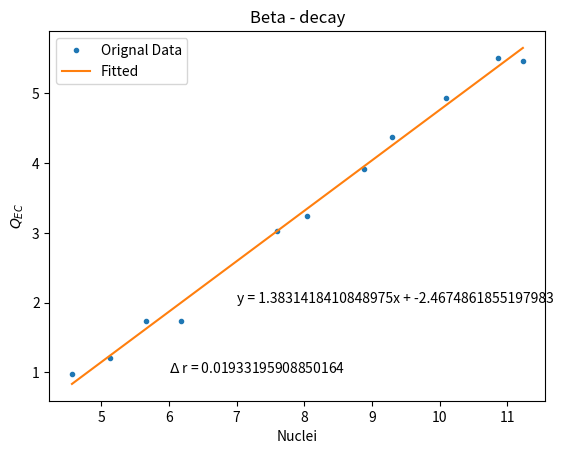

Write Python code to recreate this figure.
import matplotlib.pyplot as plt
from scipy import stats
import numpy as np
c1 = 15.9
c2 = 18.4
c3 = 0.71
c4 = 23.2
c5 = 11.5

def BindingEnergy(A, Z, Pair = 1):
    return c1 * A - c2 * A **(2/3) - c3 * Z**2 / (A**(1/3)) - c4 * (A - 2*Z)**2 / A + c5 * Pair/ (A)**(1/2)

for i in range(0, 44, 2): #Calcium 60 does not exits because it's below neutron dripline.
    print(BindingEnergy(i + 20, 20) - BindingEnergy(i + 19, 20), i + 20)
print("---------------------------------------------")
for i in range(0, 44, 2):#36
    print(BindingEnergy(i + 20, 20) - BindingEnergy(i + 19, 20 - 1), i + 20)


def ColumbEnergy(Z):
    K = 1
    return 3/5 * K * ((Z**2)-(Z-1)**2)**(2/3)
print("---------------------------------------------")
print(BindingEnergy(11, 5, 0) - BindingEnergy(11, 6, 0))

EnergyValue = np.array([0.97, 1.2, 1.73, 1.74, 3.03, 3.25, 3.92, 4.38, 4.94, 5.51, 5.47])

Nucleinumber = [(6, 11), (7, 13), (8, 15), (9, 17), (12, 23), (13, 25), (15,29), (16, 31), (18,35), (20,39), (21, 41)]

XAxis = np.array([ColumbEnergy(Nucleinumber[i][1]) for i in range(len(Nucleinumber))])
Regression = stats.linregress(XAxis, EnergyValue)
print(Regression)

plt.title('Beta - decay')
plt.plot(XAxis, EnergyValue, marker = '.', linestyle = '', label = 'Orignal Data')
plt.plot(XAxis, Regression[1] + Regression[0] * XAxis, label = 'Fitted')
plt.text(6, 1, r'$\Delta$ r = 0.01933195908850164')
plt.text(7, 2, f'y = {1/Regression[0]}x + {Regression[1]}')
plt.legend(loc = 'best')
plt.xlabel('Nuclei')
plt.ylabel(r'$Q_{EC}$')
#plt.show()
